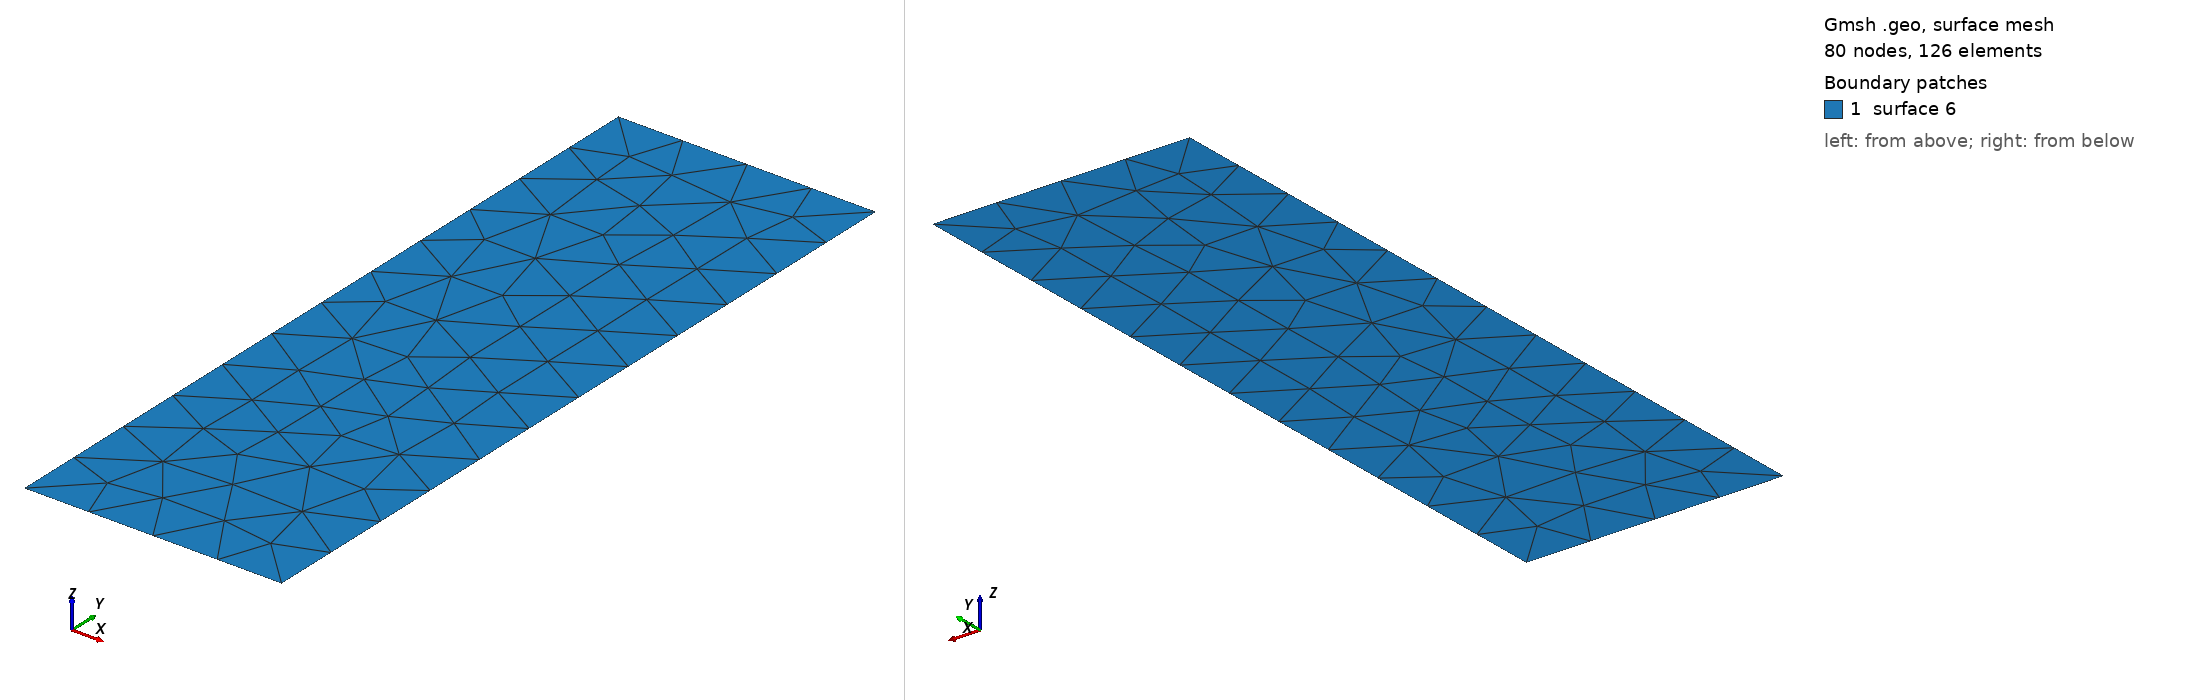

Gmsh geometry script, surface-meshed: 80 nodes, 126 surface elements. Boundary patches (legend numbers): 1 surface 6. Left view from above one corner, right view from below the opposite corner. The script declares no physical surfaces, so the legend lists its geometric surfaces. The drawing asked Gmsh for element sizes between 1% and 20% of the model's largest extent; the script's own settings can give other sizes.

=== column2D.geo (drawn) ===
// This .geo file defines a simple column geometry for the icetools_2d_demo.py 
// file. You can mesh the geometry by simply running the command below in your 
// shell:
// ~$ gmsh -2 column2D.geo
// which leaves you with a file called column2D.msh. This can be translated into
// the dolfin mesh format with:
// ~$ dolfin-convert column2D.msh column2D.xml
// The file column2D.xml.bak is not needed, so you can remove it. It is custom 
// within icetools and dolfin to gzip the mesh to save disk space, so you can
// just run
// ~$ gzip column2D.xml
// to produce the final mesh

// corresponds to cs_length in icetools_2d_demo.py
cs_length = 40.0;
// corresponds to cs_height in icetools_2d_demo.py
cs_height = 120.0;
// cl is the mesh charateristic length at the mesh point
cl = 10.0;

Point(1) = {0, 0, 0, cl};
Point(2) = {cs_length, 0, 0, cl};
Point(3) = {cs_length, cs_height, 0, cl};
Point(4) = {0, cs_height, 0, cl};
Line(1) = {1, 2};
Line(2) = {2, 3};
Line(3) = {3, 4};
Line(4) = {4, 1};
Line Loop(5) = {2, 3, 4, 1};
Plane Surface(6) = {5};
